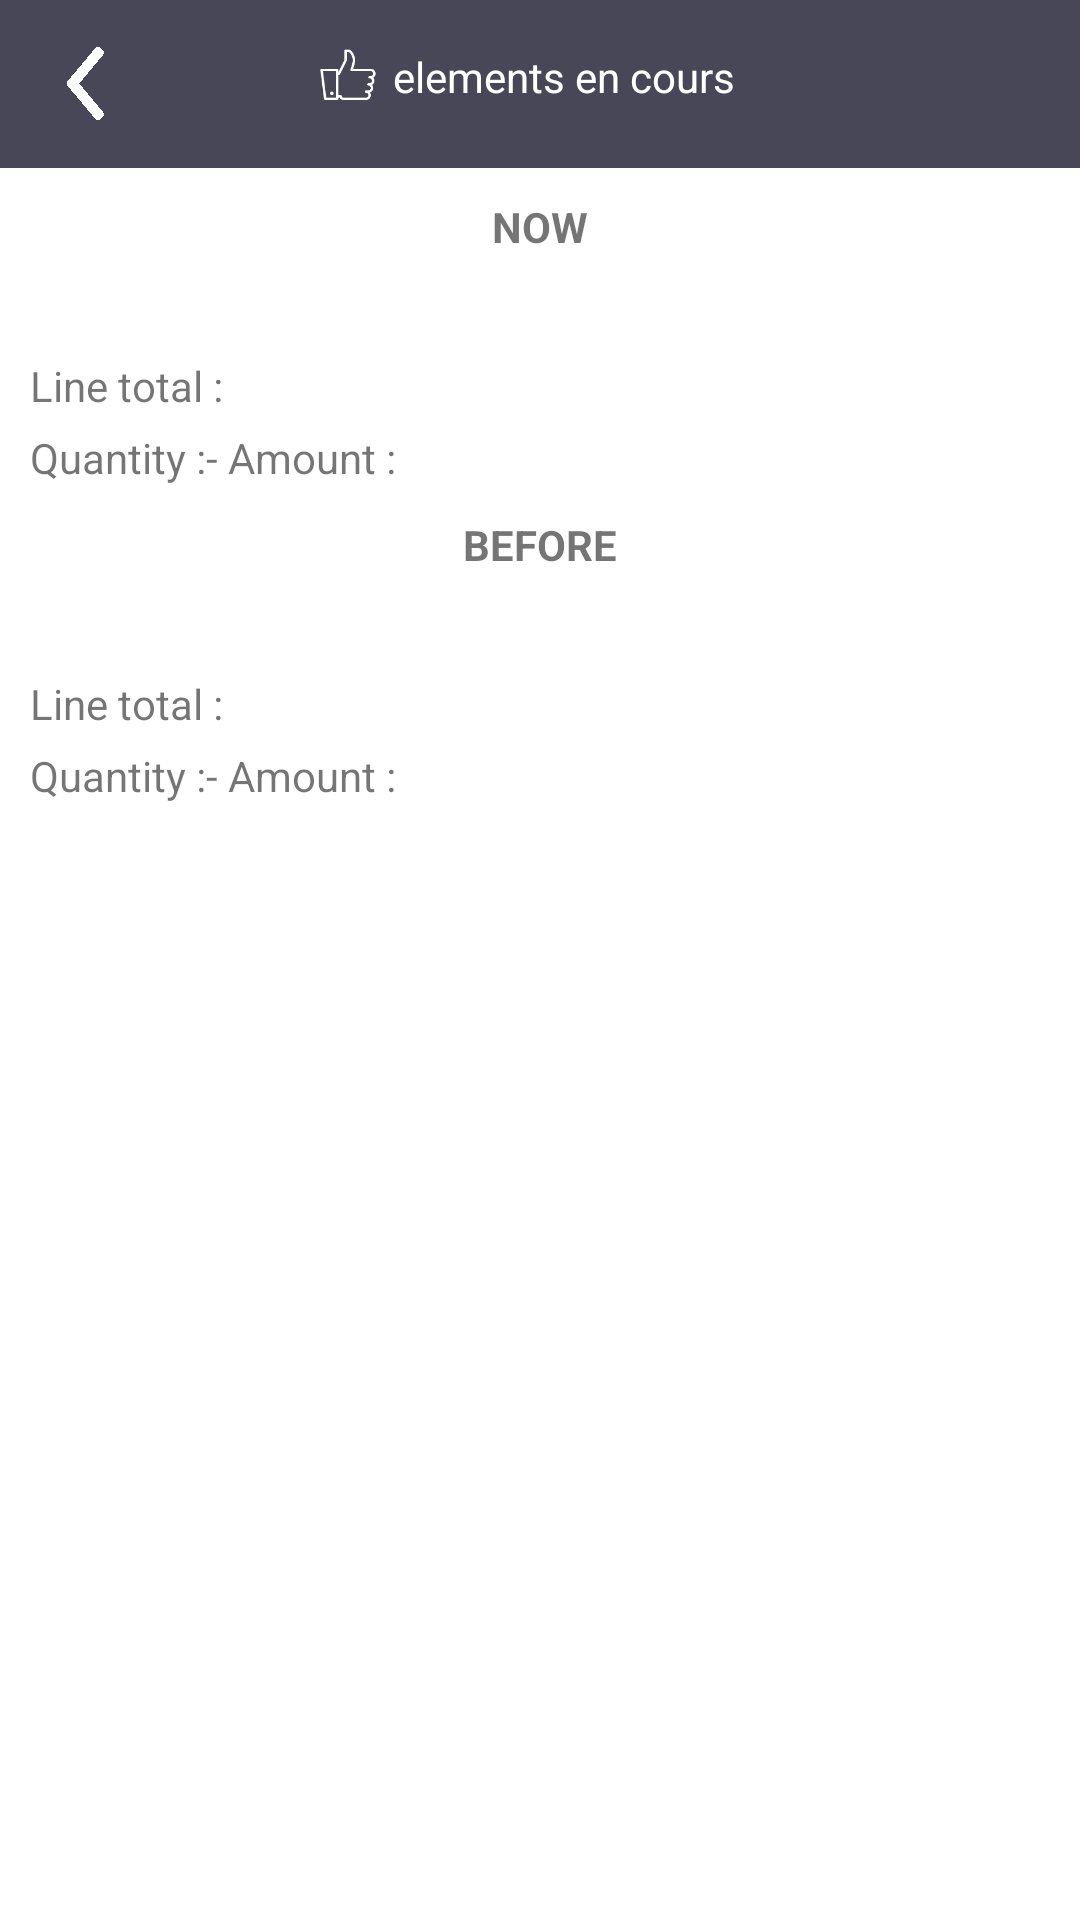

Here is an Android app screen rendered from its layout file. Give the layout XML and the strings, colors and styles it references.
<!-- AndroidManifest.xml: application theme Theme.AIP -->
<!-- res/layout/request_modification_detail.xml -->
<?xml version="1.0" encoding="utf-8"?>
<androidx.constraintlayout.widget.ConstraintLayout xmlns:android="http://schemas.android.com/apk/res/android"
    android:layout_width="match_parent"
    android:layout_height="match_parent"
    xmlns:app="http://schemas.android.com/apk/res-auto">
    <include
        android:id="@+id/included_toolbar"
        layout="@layout/custom_toolbar_request"
        app:layout_constraintStart_toStartOf="parent"
        app:layout_constraintTop_toTopOf="parent" />
    <TextView
        android:id="@+id/tv_new_data_title"
        android:layout_width="wrap_content"
        android:layout_height="wrap_content"
        android:text="@string/modification_now"
        android:textAllCaps="true"
        android:textStyle="bold"
        android:layout_marginVertical="10dp"
        app:layout_constraintTop_toBottomOf="@+id/included_toolbar"
        app:layout_constraintEnd_toEndOf="parent"
        app:layout_constraintStart_toStartOf="parent"/>

    <androidx.constraintlayout.widget.ConstraintLayout
        android:id="@+id/cl_new_data_container"
        android:layout_width="match_parent"
        android:layout_height="wrap_content"
        android:layout_margin="10dp"
        app:layout_constraintStart_toStartOf="parent"
        app:layout_constraintTop_toBottomOf="@+id/tv_new_data_title">

        <TextView
            android:id="@+id/tv_request_detail_title"
            android:layout_width="wrap_content"
            android:layout_height="wrap_content"
            android:textStyle="bold"
            app:layout_constraintStart_toStartOf="parent"
            app:layout_constraintTop_toTopOf="parent"/>

        <TextView
            android:id="@+id/tv_request_detail_total_amount"
            android:layout_width="wrap_content"
            android:layout_height="wrap_content"
            android:layout_marginTop="@dimen/margin_top_request_detail_item"
            android:text="@string/request_detail_total_price"
            app:layout_constraintStart_toStartOf="parent"
            app:layout_constraintTop_toBottomOf="@+id/tv_request_detail_title"/>

        <TextView
            android:id="@+id/tv_request_detail_total_amount_data"
            android:layout_width="wrap_content"
            android:layout_height="wrap_content"
            android:layout_marginTop="@dimen/margin_top_request_detail_item"
            app:layout_constraintStart_toEndOf="@+id/tv_request_detail_total_amount"
            app:layout_constraintTop_toBottomOf="@+id/tv_request_detail_title"/>

        <TextView
            android:id="@+id/tv_request_detail_amount"
            android:layout_width="wrap_content"
            android:layout_height="wrap_content"
            android:layout_marginTop="@dimen/margin_top_request_detail_item"
            android:text="@string/request_detail_quantity"
            app:layout_constraintStart_toStartOf="parent"
            app:layout_constraintTop_toBottomOf="@+id/tv_request_detail_total_amount"/>

        <TextView
            android:id="@+id/tv_request_detail_amount_data"
            android:layout_width="wrap_content"
            android:layout_height="wrap_content"
            android:layout_marginTop="@dimen/margin_top_request_detail_item"
            app:layout_constraintStart_toEndOf="@+id/tv_request_detail_amount"
            app:layout_constraintTop_toBottomOf="@+id/tv_request_detail_total_amount"/>

        <TextView
            android:id="@+id/tv_request_detail_unitary_price"
            android:layout_width="wrap_content"
            android:layout_height="wrap_content"
            android:layout_marginTop="@dimen/margin_top_request_detail_item"
            android:text="@string/request_detail_unitary_price"
            app:layout_constraintStart_toEndOf="@+id/tv_request_detail_amount_data"
            app:layout_constraintTop_toBottomOf="@+id/tv_request_detail_total_amount"/>

        <TextView
            android:id="@+id/tv_request_detail_unitary_price_data"
            android:layout_width="wrap_content"
            android:layout_height="wrap_content"
            android:layout_marginTop="@dimen/margin_top_request_detail_item"
            app:layout_constraintStart_toEndOf="@+id/tv_request_detail_unitary_price"
            app:layout_constraintTop_toBottomOf="@+id/tv_request_detail_total_amount"/>

    </androidx.constraintlayout.widget.ConstraintLayout>

    <TextView
        android:id="@+id/tv_old_data_title"
        android:layout_width="wrap_content"
        android:layout_height="wrap_content"
        android:textAllCaps="true"
        android:textStyle="bold"
        android:text="@string/modification_before"
        android:layout_marginVertical="10dp"
        app:layout_constraintStart_toStartOf="parent"
        app:layout_constraintEnd_toEndOf="parent"
        app:layout_constraintTop_toBottomOf="@+id/cl_new_data_container"/>

    <androidx.constraintlayout.widget.ConstraintLayout
        android:id="@+id/cl_old_data_container"
        android:layout_width="match_parent"
        android:layout_height="wrap_content"
        android:layout_margin="10dp"
        app:layout_constraintStart_toStartOf="parent"
        app:layout_constraintTop_toBottomOf="@+id/tv_old_data_title">

        <TextView
            android:id="@+id/tv_request_detail_old_title"
            android:layout_width="wrap_content"
            android:layout_height="wrap_content"
            android:textStyle="bold"
            app:layout_constraintStart_toStartOf="parent"
            app:layout_constraintTop_toTopOf="parent"/>

        <TextView
            android:id="@+id/tv_request_detail_old_total_amount"
            android:layout_width="wrap_content"
            android:layout_height="wrap_content"
            android:layout_marginTop="@dimen/margin_top_request_detail_item"
            android:text="@string/request_detail_total_price"
            app:layout_constraintStart_toStartOf="parent"
            app:layout_constraintTop_toBottomOf="@+id/tv_request_detail_old_title"/>

        <TextView
            android:id="@+id/tv_request_detail_old_total_amount_data"
            android:layout_width="wrap_content"
            android:layout_height="wrap_content"
            android:layout_marginTop="@dimen/margin_top_request_detail_item"
            app:layout_constraintStart_toEndOf="@+id/tv_request_detail_old_total_amount"
            app:layout_constraintTop_toBottomOf="@+id/tv_request_detail_old_title"/>

        <TextView
            android:id="@+id/tv_request_detail_old_amount"
            android:layout_width="wrap_content"
            android:layout_height="wrap_content"
            android:layout_marginTop="@dimen/margin_top_request_detail_item"
            android:text="@string/request_detail_quantity"
            app:layout_constraintStart_toStartOf="parent"
            app:layout_constraintTop_toBottomOf="@+id/tv_request_detail_old_total_amount_data"/>

        <TextView
            android:id="@+id/tv_request_detail_old_amount_data"
            android:layout_width="wrap_content"
            android:layout_height="wrap_content"
            android:layout_marginTop="@dimen/margin_top_request_detail_item"
            app:layout_constraintStart_toEndOf="@+id/tv_request_detail_old_amount"
            app:layout_constraintTop_toBottomOf="@+id/tv_request_detail_old_total_amount"/>

        <TextView
            android:id="@+id/tv_request_detail_old_unitary_price"
            android:layout_width="wrap_content"
            android:layout_height="wrap_content"
            android:layout_marginTop="@dimen/margin_top_request_detail_item"
            android:text="@string/request_detail_unitary_price"
            app:layout_constraintStart_toEndOf="@+id/tv_request_detail_old_amount_data"
            app:layout_constraintTop_toBottomOf="@+id/tv_request_detail_old_total_amount"/>

        <TextView
            android:id="@+id/tv_request_detail_old_unitary_price_data"
            android:layout_width="wrap_content"
            android:layout_height="wrap_content"
            android:layout_marginTop="@dimen/margin_top_request_detail_item"
            app:layout_constraintStart_toEndOf="@+id/tv_request_detail_old_unitary_price"
            app:layout_constraintTop_toBottomOf="@+id/tv_request_detail_old_total_amount"/>

    </androidx.constraintlayout.widget.ConstraintLayout>

    <include
        layout="@layout/custom_navigation_button"
        android:visibility="gone"
        app:layout_constraintBottom_toBottomOf="parent"
        app:layout_constraintStart_toStartOf="parent"
        />

    <ProgressBar
        android:id="@+id/progress_bar"
        android:layout_width="80dp"
        android:layout_height="80dp"
        android:visibility="gone"
        android:indeterminateTint="@color/progressbar"
        app:layout_constraintTop_toTopOf="parent"
        app:layout_constraintBottom_toBottomOf="parent"
        app:layout_constraintStart_toStartOf="parent"
        app:layout_constraintEnd_toEndOf="parent"
        />
</androidx.constraintlayout.widget.ConstraintLayout>
<!-- res/layout/custom_toolbar_request.xml (included above) -->
<?xml version="1.0" encoding="utf-8"?>
<androidx.appcompat.widget.Toolbar xmlns:android="http://schemas.android.com/apk/res/android"
    android:layout_width="match_parent"
    android:layout_height="wrap_content"
    xmlns:app="http://schemas.android.com/apk/res-auto"
    android:background="@color/login_background"
    android:id="@+id/custom_toolbar">

    <androidx.constraintlayout.widget.ConstraintLayout
        android:id="@+id/cl_content_toolbar"
        android:layout_marginVertical="5dp"
        android:layout_width="match_parent"
        android:layout_height="match_parent">

        <androidx.constraintlayout.widget.ConstraintLayout
            android:id="@+id/cl_back_container"
            android:layout_width="wrap_content"
            android:layout_height="wrap_content"
            app:layout_constraintStart_toStartOf="parent"
            app:layout_constraintTop_toTopOf="parent"
            app:layout_constraintBottom_toBottomOf="parent">

            <ImageView
                android:id="@+id/iv_arrow_back"
                android:layout_width="25dp"
                android:layout_height="25dp"
                android:background="@drawable/left_arrow"
                app:layout_constraintStart_toStartOf="parent"
                app:layout_constraintTop_toTopOf="parent"/>


        </androidx.constraintlayout.widget.ConstraintLayout>
        <androidx.constraintlayout.widget.ConstraintLayout
            android:id="@+id/cl_toolbar_center_container"
            android:layout_width="match_parent"
            android:layout_height="wrap_content"
            app:layout_constraintTop_toTopOf="parent"
            app:layout_constraintStart_toStartOf="parent">

            <ImageView
                android:id="@+id/iv_toolbar_center_icon"
                android:layout_width="20dp"
                android:layout_height="20dp"
                android:layout_marginRight="5dp"
                android:background="@drawable/thumb_blanc"
                app:layout_constraintTop_toTopOf="parent"
                app:layout_constraintBottom_toBottomOf="parent"
                app:layout_constraintEnd_toStartOf="@+id/tv_toolbar_center_title"
                />
            <TextView
                android:id="@+id/tv_toolbar_center_title"
                android:layout_width="wrap_content"
                android:layout_height="wrap_content"
                android:text="elements en cours"
                android:textColor="@color/white"
                app:layout_constraintTop_toTopOf="parent"
                app:layout_constraintBottom_toBottomOf="parent"
                app:layout_constraintStart_toStartOf="parent"
                app:layout_constraintEnd_toEndOf="parent"
                />

        </androidx.constraintlayout.widget.ConstraintLayout>
    </androidx.constraintlayout.widget.ConstraintLayout>


</androidx.appcompat.widget.Toolbar>
<!-- res/layout/custom_navigation_button.xml (included above) -->
<?xml version="1.0" encoding="utf-8"?>
<androidx.constraintlayout.widget.ConstraintLayout xmlns:android="http://schemas.android.com/apk/res/android"
    android:id="@+id/cl_custom_navigation_bar"
    android:layout_width="match_parent"
    android:layout_height="wrap_content"
    android:layout_marginVertical="10dp"
    xmlns:app="http://schemas.android.com/apk/res-auto"
    app:layout_constraintStart_toStartOf="parent"
    app:layout_constraintBottom_toBottomOf="parent"
    >

    <Button
        android:id="@+id/button_navigation"
        android:layout_width="50dp"
        android:layout_height="50dp"
        android:theme="@style/normalButton"
        app:layout_constraintStart_toStartOf="parent"
        app:layout_constraintEnd_toEndOf="parent"
        app:layout_constraintTop_toTopOf="parent"/>
    <TextView
        android:id="@+id/tv_navigation_title"
        android:layout_width="wrap_content"
        android:layout_height="wrap_content"
        android:textAllCaps="true"

        app:layout_constraintStart_toStartOf="parent"
        app:layout_constraintEnd_toEndOf="parent"
        app:layout_constraintTop_toBottomOf="@+id/button_navigation"/>
</androidx.constraintlayout.widget.ConstraintLayout>
<!-- resources referenced by this layout -->
<resources>
  <color name="login_background">#484757</color>
  <color name="progressbar">#989898</color>
  <color name="white">#FFFFFFFF</color>
  <dimen name="margin_top_request_detail_item">5dp</dimen>
  <!-- drawable left_arrow: png bitmap (drawable, 7749 bytes) -->
  <!-- drawable thumb_blanc: png bitmap (drawable, 12263 bytes) -->
  <string name="modification_before">before</string>
  <string name="modification_now">now</string>
  <string name="request_detail_quantity">Quantity : </string>
  <string name="request_detail_total_price">Line total : </string>
  <string name="request_detail_unitary_price"> - Amount : </string>
  <style name="normalButton" parent="ThemeOverlay.Material3.Button">
          <item name="colorPrimary">@color/login_background</item>
  
      </style>
  <style name="Theme.AIP" parent="Theme.MaterialComponents.DayNight.DarkActionBar">
          
          <item name="colorPrimary">@color/green_main</item>
          <item name="colorPrimaryVariant">@color/green_main</item>
          <item name="colorOnPrimary">@color/white</item>
          
  
          
          <item name="android:statusBarColor">@color/login_background</item>
          
      </style>
  <color name="green_main">#9CAC1B</color>
</resources>
